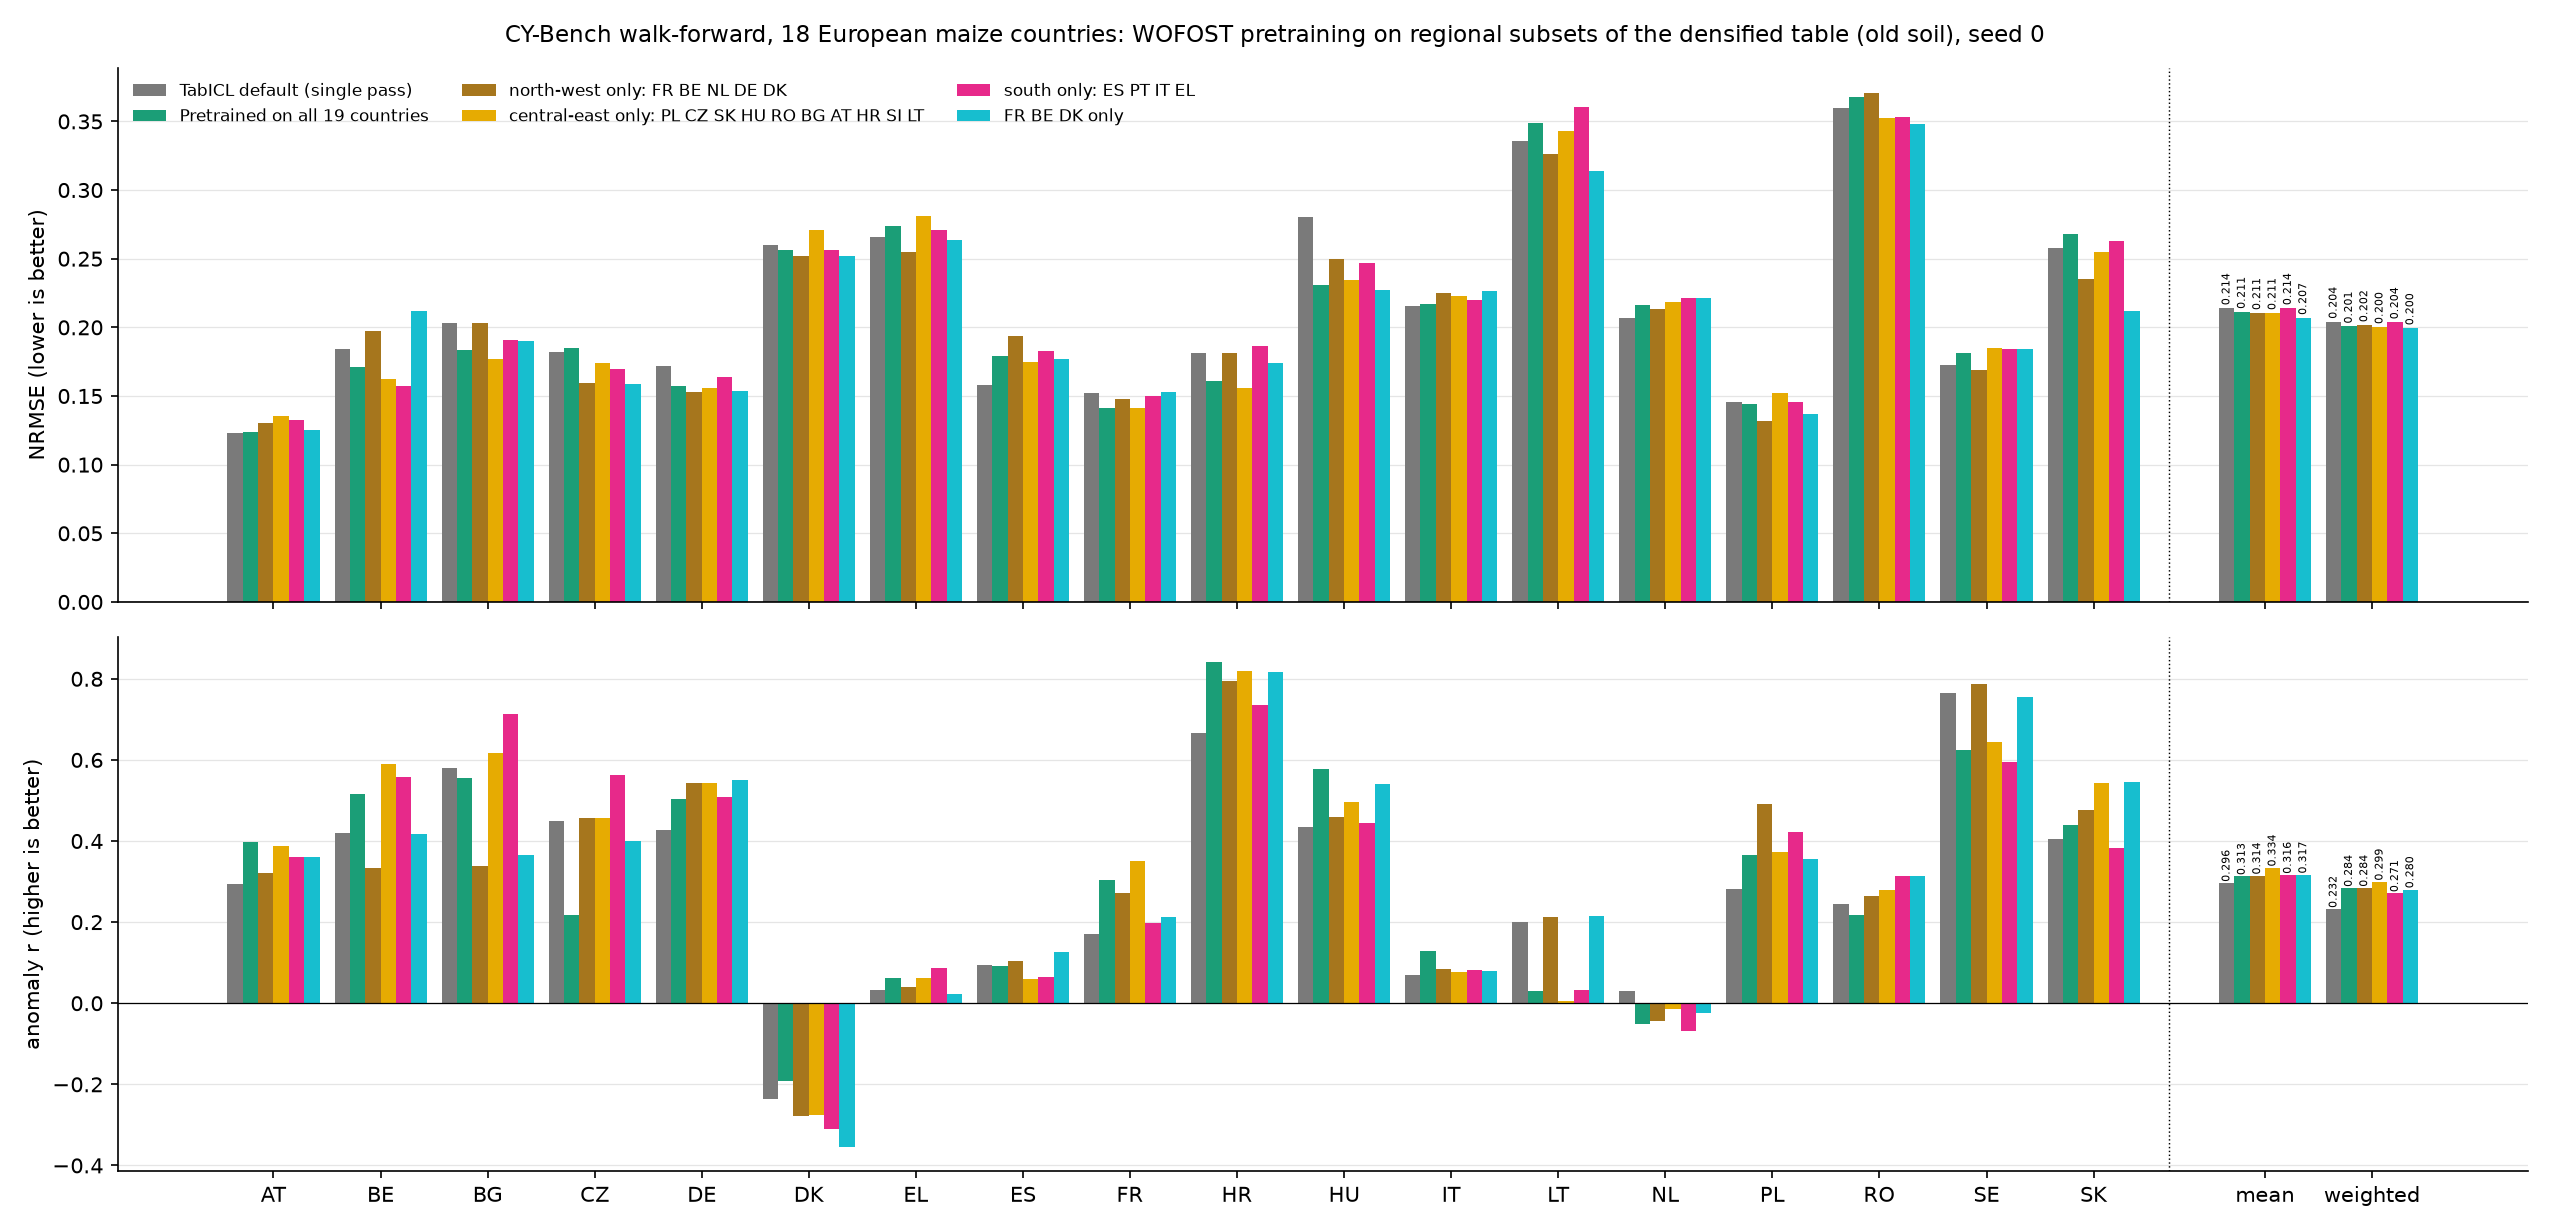

The table this chart was drawn from, first rows:
run, nrmse_mean, anomaly_r_mean, nrmse_weighted, anomaly_r_weighted
TabICL default (single pass), 0.2142, 0.2962, 0.2043, 0.2318
Pretrained on all 19 countries, 0.2115, 0.3129, 0.2008, 0.2837
north-west only: FR BE NL DE DK, 0.2106, 0.3142, 0.2018, 0.284
central-east only: PL CZ SK HU RO BG AT …, 0.2106, 0.334, 0.2004, 0.2992
south only: ES PT IT EL, 0.2142, 0.316, 0.2039, 0.2708
FR BE DK only, 0.2071, 0.3167, 0.1996, 0.2803
